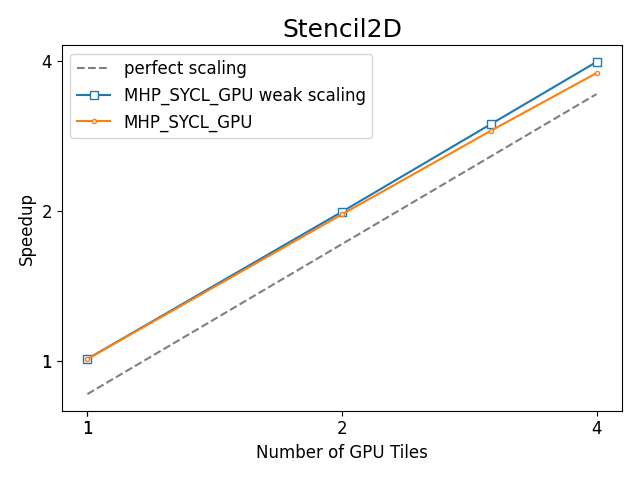

The file beside this chart, header and first rows:
, bench_name, Benchmark, Target, Ranks, Scaling, Bandwidth (TB/s), Bandwidth (GB/s), model, runtime, device, vsize, Number of GPU Tiles, Number of CPU Cores, Number of CPU Sockets, rtime
45, Stencil2D_DR, Stencil2D, MHP_SYCL_GPU, 1, strong, 0.6311, 631.1, MHP, SYCL, GPU, 2000000000, 1, 56, 1.0, 507.1
118, Stencil2D_DR, Stencil2D, MHP_SYCL_GPU, 1, weak, 0.6313, 631.3, MHP, SYCL, GPU, 2000000000, 1, 56, 1.0, 506.9
40, Stencil2D_DR, Stencil2D, MHP_SYCL_GPU, 2, weak, 1.246, 1246, MHP, SYCL, GPU, 4000000000, 2, 112, 2.0, 513.7
103, Stencil2D_DR, Stencil2D, MHP_SYCL_GPU, 2, strong, 1.231, 1231, MHP, SYCL, GPU, 2000000000, 2, 112, 2.0, 259.9
27, Stencil2D_DR, Stencil2D, MHP_SYCL_GPU, 3, weak, 1.868, 1868, MHP, SYCL, GPU, 6000000000, 3, 168, 3.0, 513.9
127, Stencil2D_DR, Stencil2D, MHP_SYCL_GPU, 3, strong, 1.812, 1812, MHP, SYCL, GPU, 2000000000, 3, 168, 3.0, 176.6
108, Stencil2D_DR, Stencil2D, MHP_SYCL_GPU, 4, strong, 2.365, 2365, MHP, SYCL, GPU, 2000000000, 4, 224, 4.0, 135.3
138, Stencil2D_DR, Stencil2D, MHP_SYCL_GPU, 4, weak, 2.49, 2490, MHP, SYCL, GPU, 8000000000, 4, 224, 4.0, 514.1
128, Stencil2D_Reference, Stencil2D, Reference_GPU, 1, strong, 0.626, 626, MHP, SYCL, GPU, 2000000000, 1, 56, 1.0, 511.2
